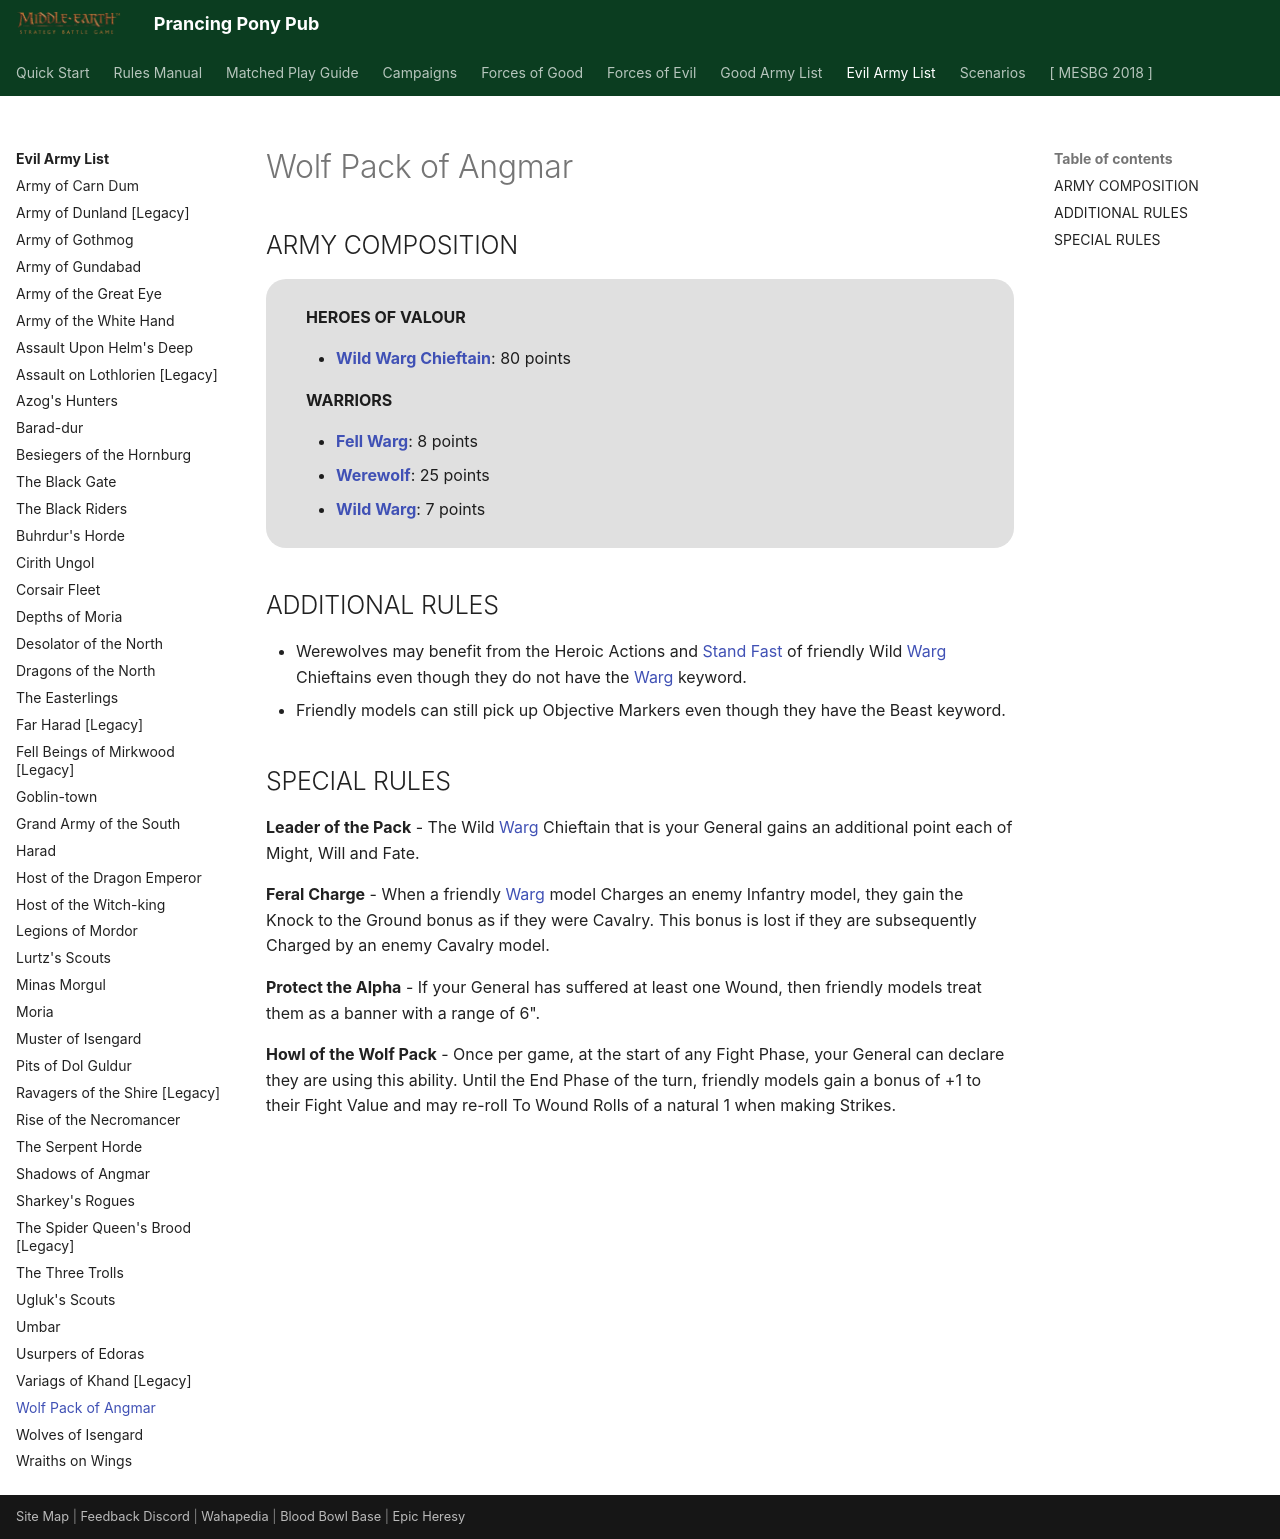

repository: BBBase-EHeresy-PPPub/PPPub · page: mesbg2024/evil_army_list/wolf_pack_of_angmar/index.html · generator: mkdocs

# Wolf Pack of Angmar

## ARMY COMPOSITION

<div class="unitCard" markdown>

**HEROES OF VALOUR**

- [**Wild Warg Chieftain**](../forces_of_good/arnor_and_angmar.md#wild-warg-chieftain-80-points): 80 points

**WARRIORS**

- [**Fell Warg**](../forces_of_evil/gundabad_and_dol_guldur.md#fell-warg-8-points): 8 points
- [**Werewolf**](../forces_of_good/arnor_and_angmar.md#werewolf-25-points): 25 points
- [**Wild Warg**](../forces_of_good/arnor_and_angmar.md#wild-warg-7-points): 7 points

</div>

## ADDITIONAL RULES

- Werewolves may benefit from the Heroic Actions and [Stand Fast] of friendly Wild [Warg] Chieftains even though they do not have the [Warg] keyword.
- Friendly models can still pick up Objective Markers even though they have the Beast keyword.

## SPECIAL RULES

**Leader of the Pack** - The Wild [Warg] Chieftain that is your General gains an additional point each of Might, Will and Fate.

**Feral Charge** - When a friendly [Warg] model Charges an enemy Infantry model, they gain the Knock to the Ground bonus as if they were Cavalry. This bonus is lost if they are subsequently Charged by an enemy Cavalry model.

**Protect the Alpha** - If your General has suffered at least one Wound, then friendly models treat them as a banner with a range of 6".

**Howl of the Wolf Pack** - Once per game, at the start of any Fight Phase, your General can declare they are using this ability. Until the End Phase of the turn, friendly models gain a bonus of +1 to their Fight Value and may re-roll To Wound Rolls of a natural 1 when making Strikes.
